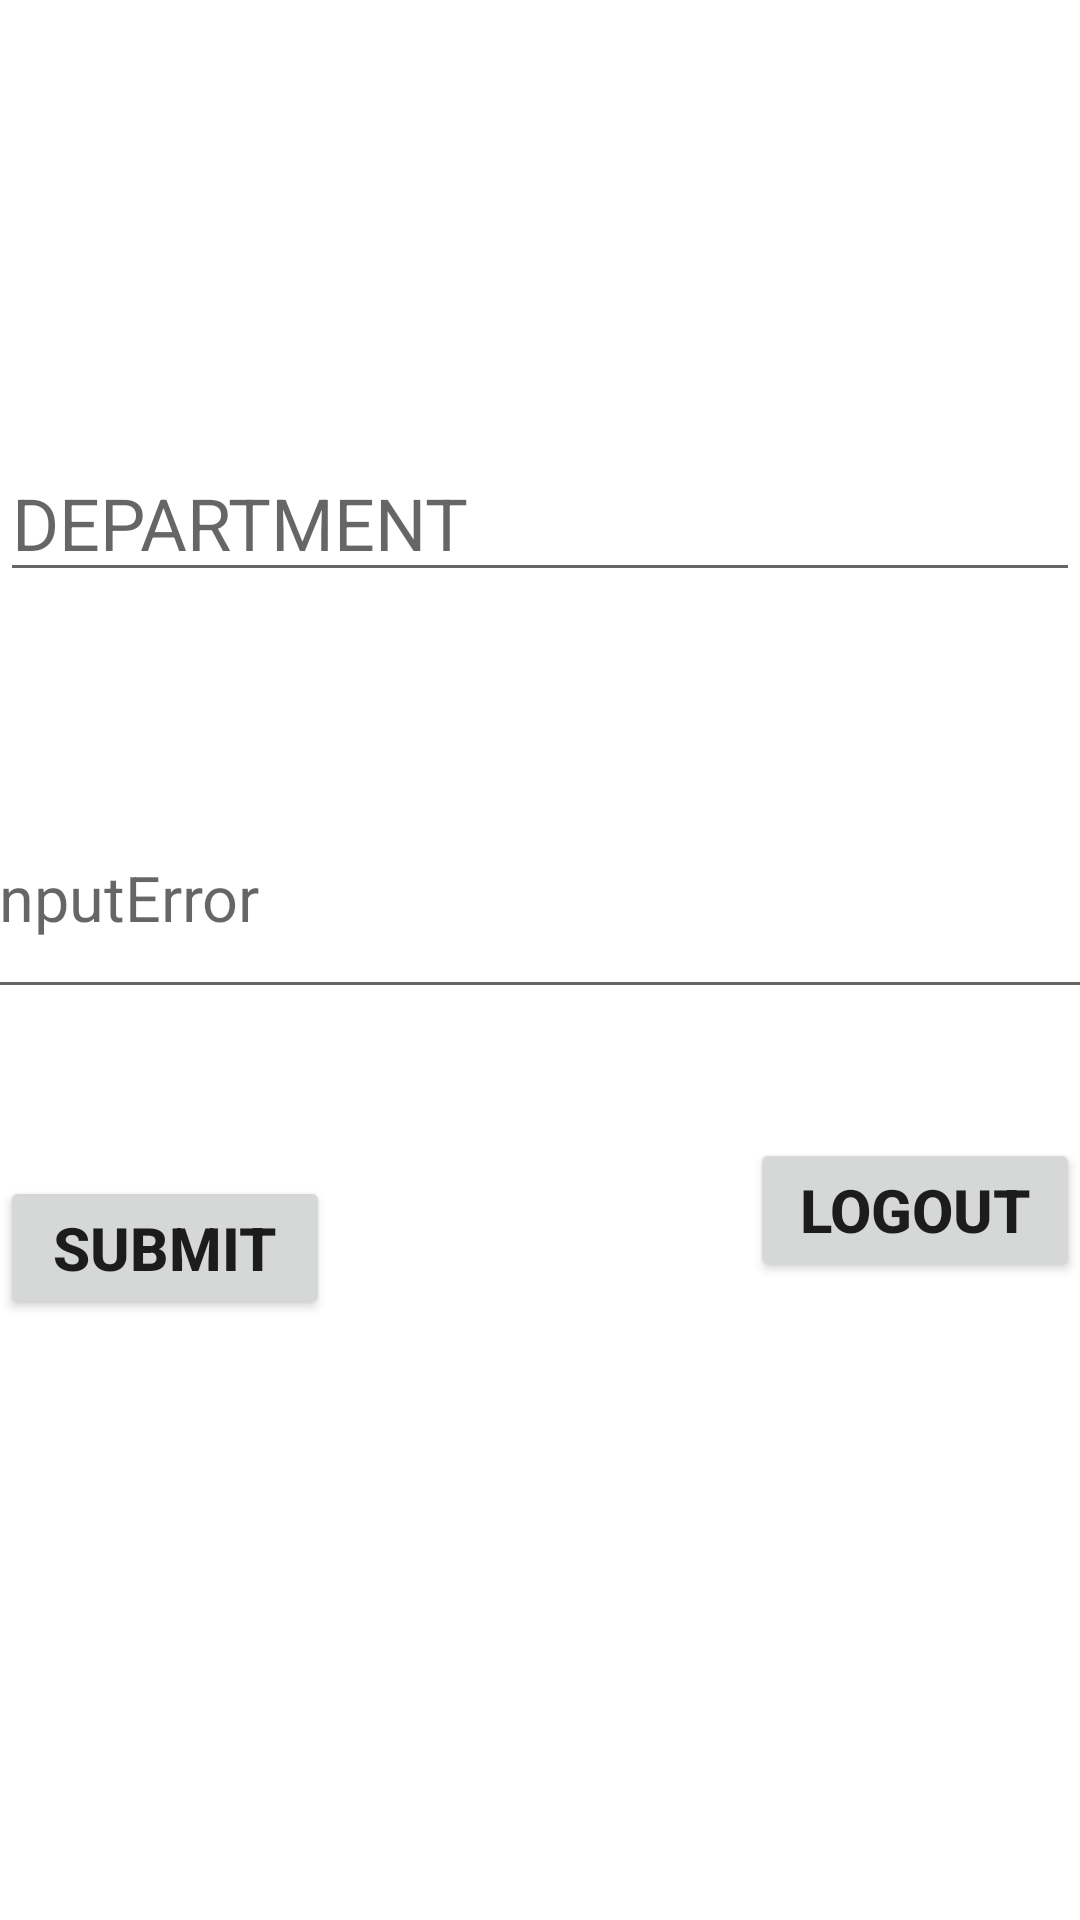

Produce the Android XML layout that renders to this screen, including the resource entries it uses.
<!-- AndroidManifest.xml: application theme Theme.AlertSystemapp -->
<!-- res/layout/activity_profile.xml -->
<?xml version="1.0" encoding="utf-8"?>
<androidx.constraintlayout.widget.ConstraintLayout xmlns:android="http://schemas.android.com/apk/res/android"
    xmlns:app="http://schemas.android.com/apk/res-auto"
    xmlns:tools="http://schemas.android.com/tools"
    android:layout_width="match_parent"
    android:layout_height="match_parent"
    tools:context=".profileAc">

    <TextView
        android:id="@+id/welcome"
        android:layout_width="348dp"
        android:layout_height="45dp"
        android:layout_marginStart="11dp"
        android:layout_marginLeft="11dp"
        android:layout_marginTop="20dp"
        android:layout_marginEnd="11dp"
        android:layout_marginRight="11dp"
        android:layout_marginBottom="637dp"
        android:text="Welcome"
        android:textSize="30sp"
        app:layout_constraintBottom_toBottomOf="parent"
        app:layout_constraintEnd_toEndOf="parent"
        app:layout_constraintHorizontal_bias="0.487"
        app:layout_constraintStart_toStartOf="parent"
        app:layout_constraintTop_toTopOf="parent"
        app:layout_constraintVertical_bias="1.0" />

    <EditText
        android:id="@+id/department"
        android:layout_width="match_parent"
        android:layout_height="wrap_content"
        android:layout_marginTop="29dp"
        android:layout_marginBottom="400dp"
        android:ems="10"
        android:hint="DEPARTMENT"
        android:textSize="24sp"
        app:layout_constraintBottom_toBottomOf="parent"
        app:layout_constraintEnd_toEndOf="parent"
        app:layout_constraintHorizontal_bias="1.0"
        app:layout_constraintStart_toStartOf="parent"
        app:layout_constraintTop_toBottomOf="@+id/welcome"
        app:layout_constraintVertical_bias="0.731" />

    <EditText
        android:id="@+id/inputerror"
        android:layout_width="386dp"
        android:layout_height="77dp"
        android:layout_marginStart="5dp"
        android:layout_marginLeft="5dp"
        android:layout_marginTop="18dp"
        android:layout_marginBottom="260dp"
        android:ems="10"
        android:hint="InputError"
        android:textSize="21sp"
        app:layout_constraintBottom_toBottomOf="parent"
        app:layout_constraintEnd_toEndOf="parent"
        app:layout_constraintStart_toStartOf="parent"
        app:layout_constraintTop_toBottomOf="@+id/department" />

    <Button
        android:id="@+id/submit"
        android:layout_width="match_parent"
        android:layout_height="wrap_content"
        android:layout_marginTop="30dp"
        android:layout_marginEnd="250dp"
        android:layout_marginRight="250dp"
        android:layout_marginBottom="200dp"
        android:text="SUBMIT"
        android:textSize="20sp"
        android:textStyle="bold"
        app:layout_constraintBottom_toBottomOf="parent"
        app:layout_constraintEnd_toEndOf="parent"
        app:layout_constraintHorizontal_bias="0.0"
        app:layout_constraintStart_toStartOf="parent"
        app:layout_constraintTop_toBottomOf="@+id/inputerror"
        app:layout_constraintVertical_bias="1.0" />

    <Button
        android:id="@+id/Signout"
        android:layout_width="match_parent"
        android:layout_height="wrap_content"
        android:layout_marginStart="250dp"
        android:layout_marginLeft="250dp"
        android:layout_marginTop="30dp"
        android:layout_marginBottom="200dp"
        android:text="Logout"
        android:textSize="20sp"
        android:textStyle="bold"
        app:layout_constraintBottom_toBottomOf="parent"
        app:layout_constraintEnd_toEndOf="parent"
        app:layout_constraintHorizontal_bias="1.0"
        app:layout_constraintStart_toStartOf="parent"
        app:layout_constraintTop_toBottomOf="@+id/inputerror" />


</androidx.constraintlayout.widget.ConstraintLayout>
<!-- resources referenced by this layout -->
<resources>
  <style name="Theme.AlertSystemapp" parent="Theme.MaterialComponents.DayNight.DarkActionBar">
          
          <item name="colorPrimary">@color/purple_700</item>
          <item name="colorPrimaryVariant">@color/purple_700</item>
          <item name="colorOnPrimary">@color/white</item>
          
          <item name="colorSecondary">@color/teal_200</item>
          <item name="colorSecondaryVariant">@color/teal_700</item>
          <item name="colorOnSecondary">@color/black</item>
          
          <item name="android:statusBarColor" tools:targetApi="l">?attr/colorPrimaryVariant</item>
          
      </style>
  <!-- not gathered from this repository: default colours our renderer supplied (Android Studio template values) -->
  <color name="purple_700">#FF3700B3</color>
  <color name="teal_200">#FF03DAC5</color>
  <color name="teal_700">#FF018786</color>
  <color name="black">#FF000000</color>
  <color name="white">#FFFFFFFF</color>
</resources>
